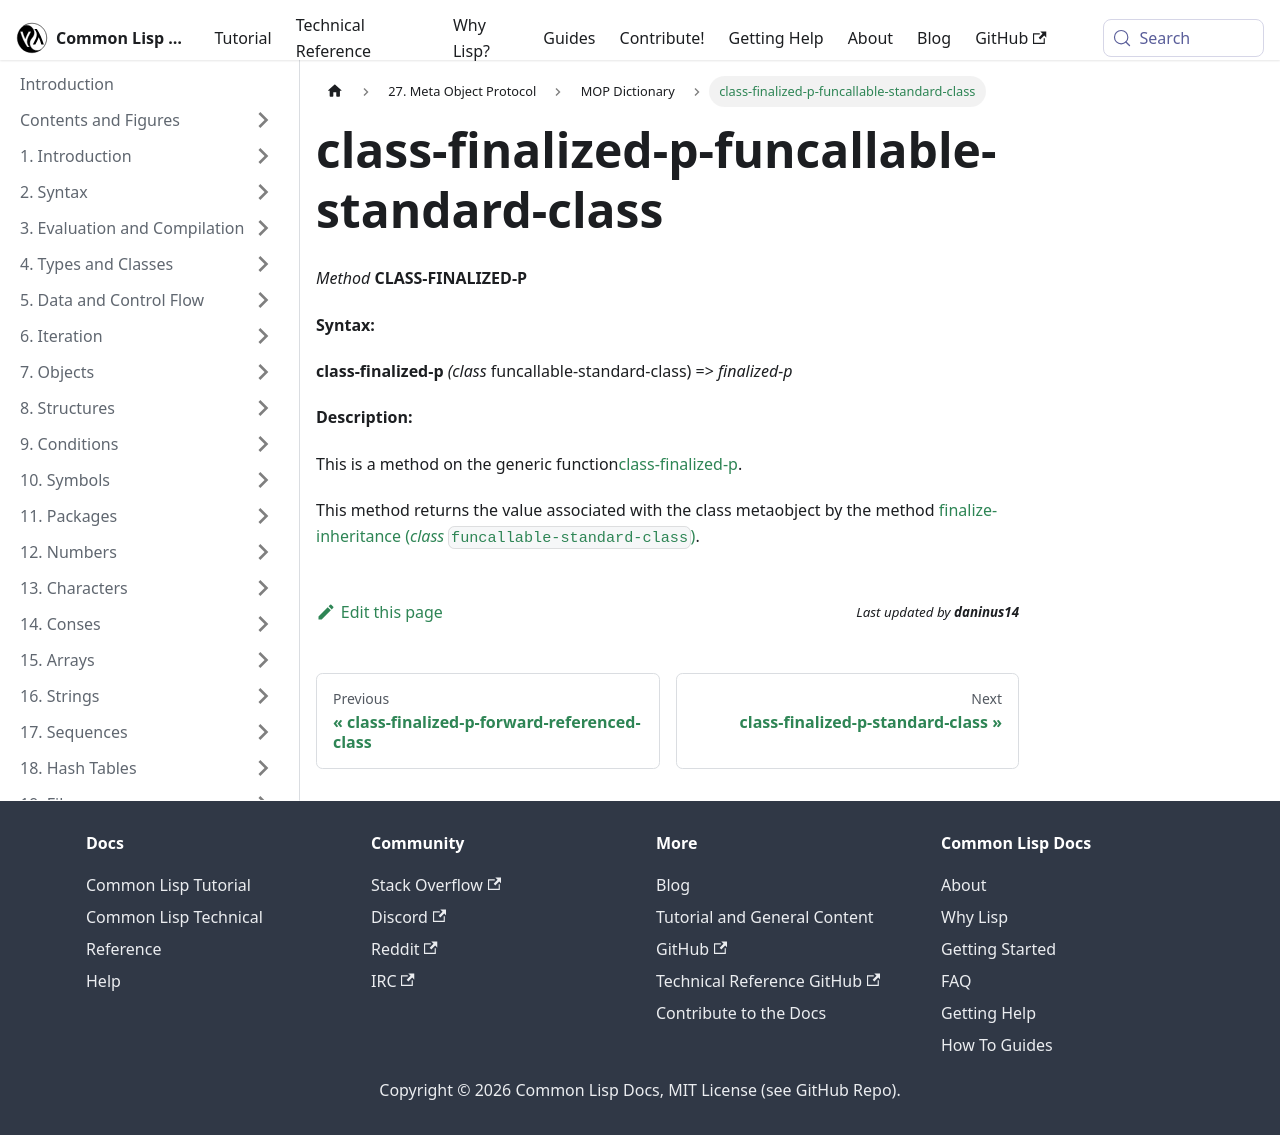

repository: lisp-docs/cl-language-reference · page: meta-object-protocol/dictionary/class-finalized-p-funcallable-standard-class.html · generator: docusaurus

class-finalized-p-funcallable-standard-class
============================================

*Method* **CLASS-FINALIZED-P**

**Syntax:**

**class-finalized-p** *(class* funcallable-standard-class) => *finalized-p*

**Description:**

This is a method on the generic function[class-finalized-p](/meta-object-protocol/dictionary/class-finalized-p).

This method returns the value associated with the class metaobject by the method [finalize-inheritance (*class* `funcallable-standard-class`)](/meta-object-protocol/dictionary/finalize-inheritance-funcallable-standard-class).
